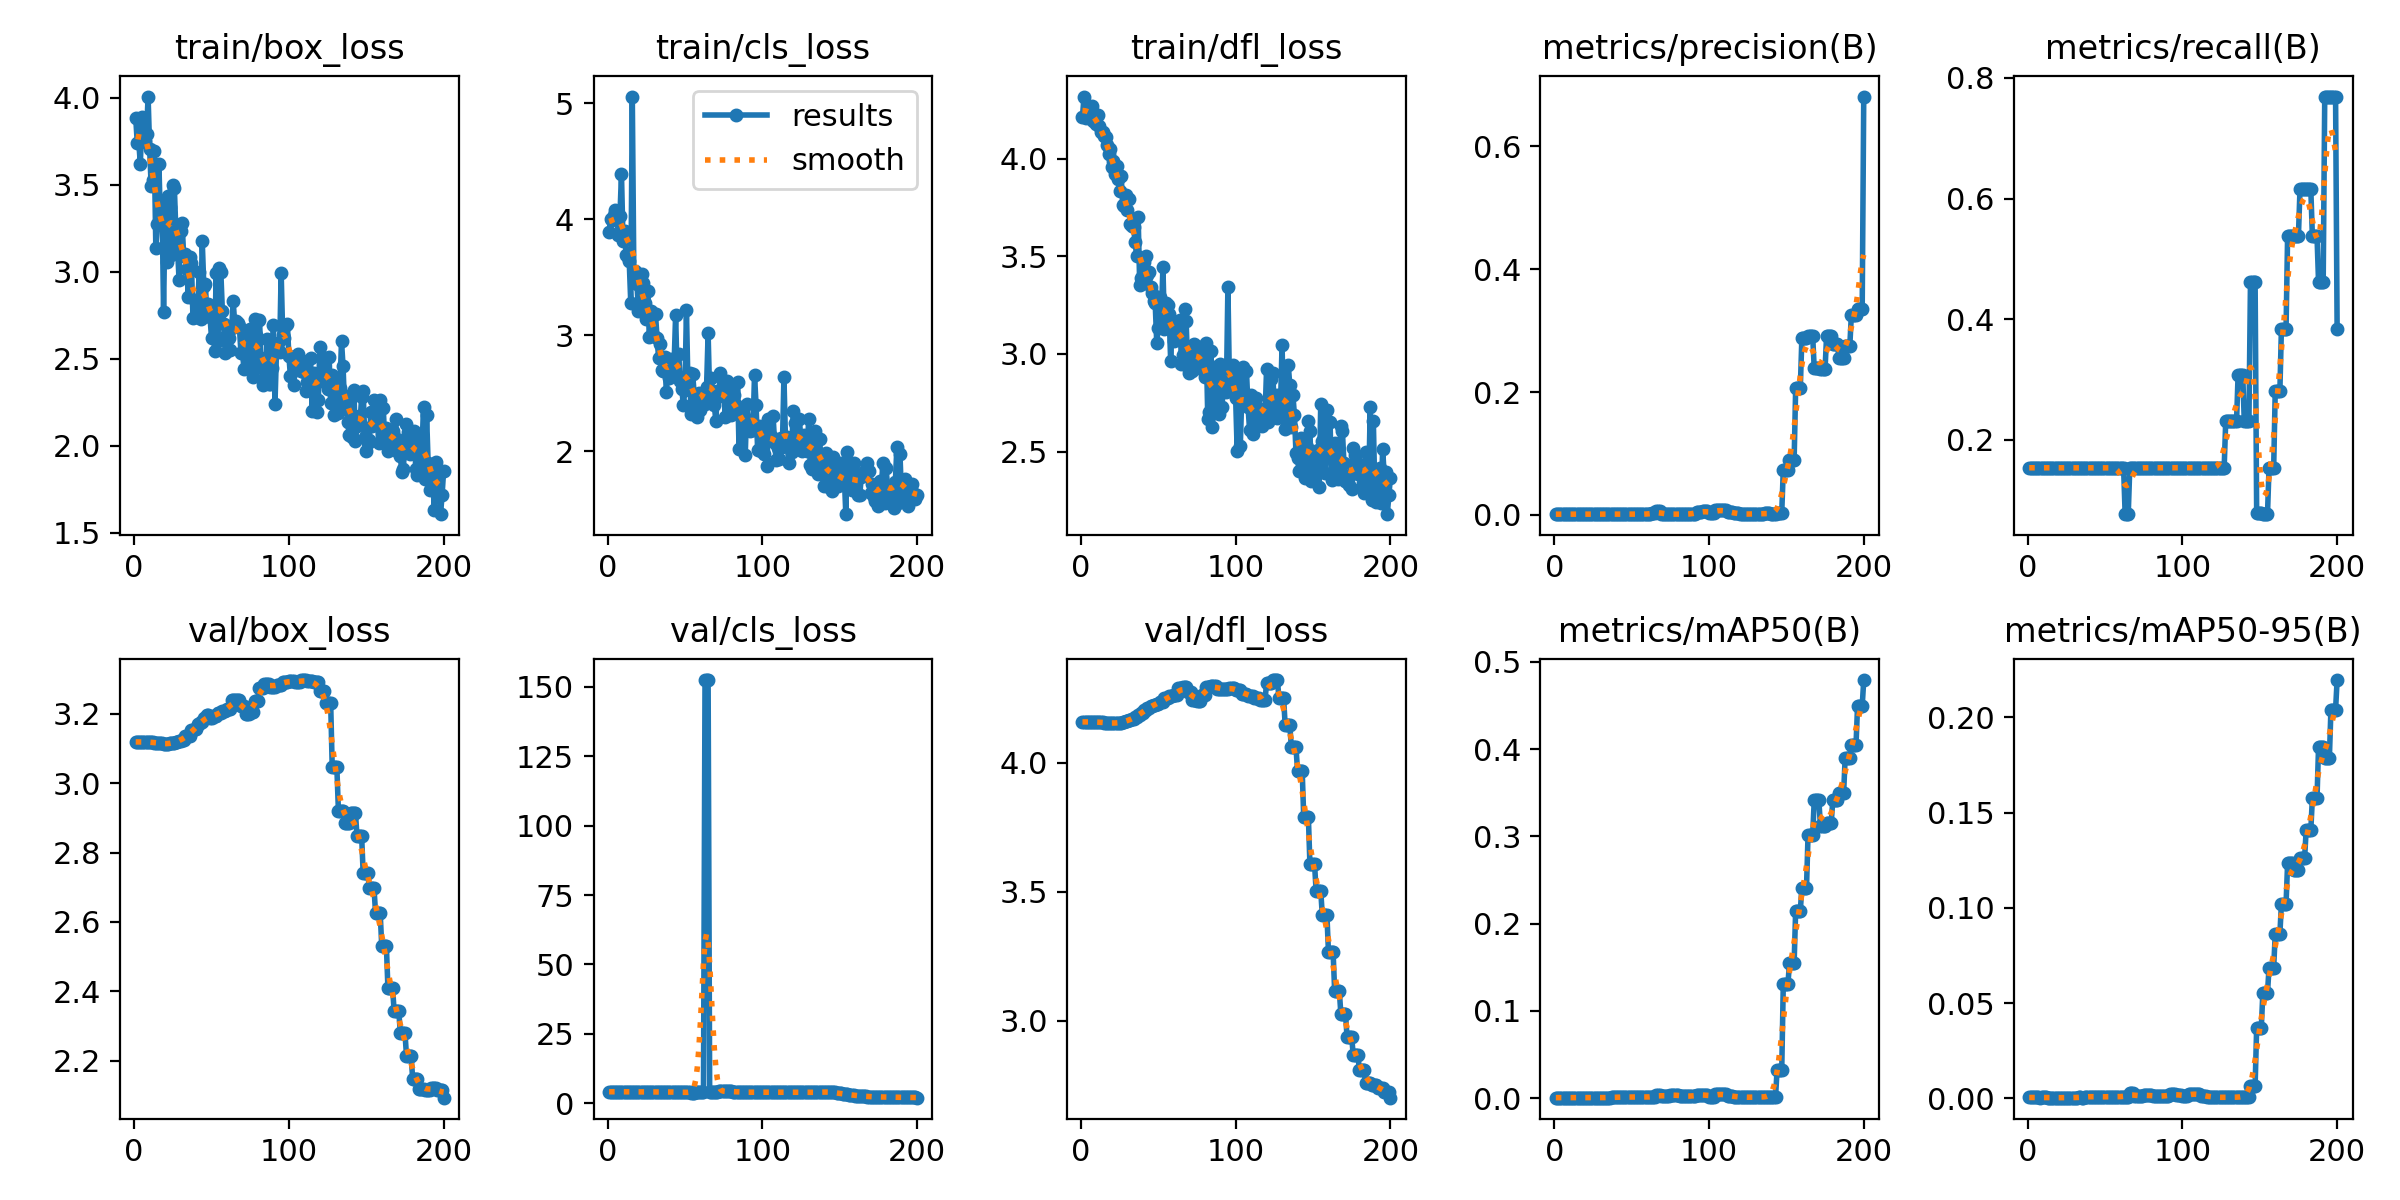

The table this chart was drawn from, first rows:
epoch, time, train/box_loss, train/cls_loss, train/dfl_loss, metrics/precision(B), metrics/recall(B), metrics/mAP50(B), metrics/mAP50-95(B), val/box_loss, val/cls_loss, val/dfl_loss, lr/pg0, lr/pg1, lr/pg2
1, 1.533, 3.884, 3.891, 4.213, 0.00111, 0.1538, 0.00075, 0.00044, 3.119, 4.144, 4.159, 0, 0, 0
2, 5.073, 3.741, 4.002, 4.317, 0.00111, 0.1538, 0.00075, 0.00044, 3.119, 4.146, 4.159, 1.9901e-05, 1.9901e-05, 1.9901e-05
3, 7.764, 3.739, 3.99, 4.209, 0.00111, 0.1538, 0.00075, 0.00044, 3.119, 4.146, 4.159, 3.9604e-05, 3.9604e-05, 3.9604e-05
4, 10.45, 3.62, 4.032, 4.232, 0.00111, 0.1538, 0.00074, 0.00043, 3.119, 4.146, 4.159, 5.9109e-05, 5.9109e-05, 5.9109e-05
5, 12.74, 3.887, 4.076, 4.25, 0.00111, 0.1538, 0.00075, 0.00044, 3.119, 4.146, 4.159, 7.8416e-05, 7.8416e-05, 7.8416e-05
6, 18.23, 3.768, 4.019, 4.256, 0.00111, 0.1538, 0.00075, 0.00044, 3.119, 4.146, 4.16, 9.7525e-05, 9.7525e-05, 9.7525e-05
7, 21.2, 3.751, 3.862, 4.271, 0.00111, 0.1538, 0.00074, 0.00047, 3.119, 4.148, 4.16, 0.0001164, 0.0001164, 0.0001164
8, 24.77, 3.793, 4.024, 4.193, 0.00111, 0.1538, 0.00075, 0.0004, 3.119, 4.146, 4.16, 0.0001351, 0.0001351, 0.0001351
9, 30.22, 4.006, 4.392, 4.203, 0.00111, 0.1538, 0.00074, 0.00047, 3.118, 4.145, 4.16, 0.0001537, 0.0001537, 0.0001537
10, 38.53, 3.706, 3.811, 4.176, 0.00111, 0.1538, 0.00074, 0.00048, 3.119, 4.143, 4.159, 0.000172, 0.000172, 0.000172
11, 50.94, 3.49, 3.894, 4.224, 0.00111, 0.1538, 0.00074, 0.00043, 3.118, 4.14, 4.158, 0.0001901, 0.0001901, 0.0001901
12, 59.67, 3.525, 3.692, 4.167, 0.00111, 0.1538, 0.00075, 0.00044, 3.118, 4.138, 4.158, 0.000208, 0.000208, 0.000208
13, 70.58, 3.692, 3.678, 4.134, 0.00111, 0.1538, 0.00075, 0.00037, 3.117, 4.128, 4.157, 0.0002257, 0.0002257, 0.0002257
14, 75.45, 3.138, 3.642, 4.137, 0.00111, 0.1538, 0.00075, 0.00033, 3.117, 4.126, 4.157, 0.0002433, 0.0002433, 0.0002433
15, 85.21, 3.276, 3.282, 4.114, 0.00111, 0.1538, 0.00075, 0.00033, 3.117, 4.12, 4.156, 0.0002606, 0.0002606, 0.0002606
16, 94.84, 3.617, 5.056, 4.11, 0.00111, 0.1538, 0.00075, 0.00033, 3.115, 4.107, 4.155, 0.0002777, 0.0002777, 0.0002777
17, 107.5, 3.275, 3.524, 4.07, 0.00111, 0.1538, 0.00076, 0.00033, 3.115, 4.105, 4.155, 0.0002947, 0.0002947, 0.0002947
18, 116.6, 3.401, 3.555, 4.023, 0.00111, 0.1538, 0.00076, 0.00033, 3.115, 4.105, 4.155, 0.0003114, 0.0003114, 0.0003114
19, 124.1, 2.77, 3.441, 4.051, 0.00111, 0.1538, 0.00076, 0.00033, 3.113, 4.107, 4.154, 0.0003279, 0.0003279, 0.0003279
20, 130.2, 3.366, 3.211, 3.956, 0.00111, 0.1538, 0.00076, 0.00033, 3.113, 4.107, 4.154, 0.0003443, 0.0003443, 0.0003443
21, 145.4, 3.057, 3.24, 3.988, 0.00111, 0.1538, 0.00076, 0.00033, 3.113, 4.057, 4.154, 0.0003604, 0.0003604, 0.0003604
22, 155.5, 3.433, 3.526, 3.921, 0.00111, 0.1538, 0.00076, 0.00033, 3.113, 4.057, 4.154, 0.0003763, 0.0003763, 0.0003763
23, 163.9, 3.374, 3.449, 3.964, 0.00111, 0.1538, 0.00075, 0.00033, 3.115, 4.053, 4.154, 0.0003921, 0.0003921, 0.0003921
24, 173.9, 3.098, 3.282, 3.897, 0.00111, 0.1538, 0.00075, 0.00033, 3.115, 4.053, 4.154, 0.0004076, 0.0004076, 0.0004076
25, 181.2, 3.5, 3.139, 3.834, 0.00111, 0.1538, 0.00075, 0.00033, 3.117, 4.081, 4.156, 0.000423, 0.000423, 0.000423
26, 190.5, 3.478, 3.385, 3.912, 0.00111, 0.1538, 0.00075, 0.00033, 3.117, 4.081, 4.156, 0.0004381, 0.0004381, 0.0004381
27, 200.6, 3.217, 2.982, 3.765, 0.00111, 0.1538, 0.00074, 0.00037, 3.12, 4.098, 4.159, 0.0004531, 0.0004531, 0.0004531
28, 205.9, 3.147, 3.208, 3.758, 0.00111, 0.1538, 0.00074, 0.00037, 3.12, 4.098, 4.159, 0.0004678, 0.0004678, 0.0004678
29, 211.9, 2.953, 3.183, 3.814, 0.00111, 0.1538, 0.00075, 0.00037, 3.123, 4.039, 4.163, 0.0004824, 0.0004824, 0.0004824
30, 225.5, 3.233, 2.995, 3.738, 0.00111, 0.1538, 0.00075, 0.00037, 3.123, 4.039, 4.163, 0.0004967, 0.0004967, 0.0004967
31, 232.5, 3.278, 3.181, 3.795, 0.00111, 0.1538, 0.00071, 0.00036, 3.125, 4.063, 4.166, 0.0005109, 0.0005109, 0.0005109
32, 246.3, 3.088, 2.976, 3.664, 0.00111, 0.1538, 0.00071, 0.00036, 3.125, 4.063, 4.166, 0.0005249, 0.0005249, 0.0005249
33, 254.6, 3.101, 2.808, 3.657, 0.00111, 0.1538, 0.00075, 0.00056, 3.136, 4.032, 4.172, 0.0005386, 0.0005386, 0.0005386
34, 277.6, 3.015, 2.924, 3.649, 0.00111, 0.1538, 0.00075, 0.00056, 3.136, 4.032, 4.172, 0.0005522, 0.0005522, 0.0005522
35, 297.6, 2.853, 2.701, 3.573, 0.00111, 0.1538, 0.00074, 0.00034, 3.138, 4.128, 4.178, 0.0005656, 0.0005656, 0.0005656
36, 302.9, 3.083, 2.696, 3.501, 0.00111, 0.1538, 0.00074, 0.00034, 3.138, 4.128, 4.178, 0.0005787, 0.0005787, 0.0005787
37, 312.9, 3.049, 2.811, 3.702, 0.00111, 0.1538, 0.00143, 0.00091, 3.152, 4.116, 4.187, 0.0005917, 0.0005917, 0.0005917
38, 334.2, 2.736, 2.51, 3.35, 0.00111, 0.1538, 0.00143, 0.00091, 3.152, 4.116, 4.187, 0.0006045, 0.0006045, 0.0006045
39, 354.5, 2.837, 2.701, 3.39, 0.00111, 0.1538, 0.00146, 0.00093, 3.157, 4.121, 4.195, 0.000617, 0.000617, 0.000617
40, 372, 2.74, 2.637, 3.403, 0.00111, 0.1538, 0.00146, 0.00093, 3.157, 4.121, 4.195, 0.0006294, 0.0006294, 0.0006294
41, 393.6, 2.771, 2.794, 3.47, 0.00111, 0.1538, 0.0014, 0.00089, 3.17, 4.155, 4.205, 0.0006416, 0.0006416, 0.0006416
42, 405.4, 3, 2.733, 3.503, 0.00111, 0.1538, 0.0014, 0.00089, 3.17, 4.155, 4.205, 0.0006536, 0.0006536, 0.0006536
43, 410.5, 2.726, 2.745, 3.403, 0.00111, 0.1538, 0.00142, 0.00091, 3.175, 3.869, 4.213, 0.0006654, 0.0006654, 0.0006654
44, 424.1, 3.176, 3.175, 3.419, 0.00111, 0.1538, 0.00142, 0.00091, 3.175, 3.869, 4.213, 0.0006769, 0.0006769, 0.0006769
45, 434, 2.92, 2.65, 3.342, 0.00111, 0.1538, 0.00121, 0.00069, 3.188, 3.934, 4.222, 0.0006883, 0.0006883, 0.0006883
46, 440.1, 2.927, 2.835, 3.311, 0.00111, 0.1538, 0.00121, 0.00069, 3.188, 3.934, 4.222, 0.0006995, 0.0006995, 0.0006995
47, 445.9, 2.761, 2.605, 3.273, 0.00111, 0.1538, 0.00151, 0.0008, 3.195, 3.955, 4.226, 0.0007105, 0.0007105, 0.0007105
48, 464.8, 2.812, 2.538, 3.26, 0.00111, 0.1538, 0.00151, 0.0008, 3.195, 3.955, 4.226, 0.0007213, 0.0007213, 0.0007213
49, 469.9, 2.741, 2.401, 3.058, 0.00111, 0.1538, 0.00135, 0.00069, 3.188, 3.952, 4.229, 0.0007319, 0.0007319, 0.0007319
50, 480.4, 2.62, 2.526, 3.135, 0.00111, 0.1538, 0.00135, 0.00069, 3.188, 3.952, 4.229, 0.0007423, 0.0007423, 0.0007423
51, 491.8, 2.753, 3.216, 3.291, 0.00111, 0.1538, 0.0014, 0.00088, 3.194, 3.879, 4.237, 0.0007525, 0.0007525, 0.0007525
52, 497.3, 2.546, 2.551, 3.195, 0.00111, 0.1538, 0.0014, 0.00088, 3.194, 3.879, 4.237, 0.0007625, 0.0007625, 0.0007625
53, 511.8, 2.993, 2.679, 3.444, 0.00111, 0.1538, 0.0014, 0.00088, 3.194, 3.879, 4.237, 0.0007723, 0.0007723, 0.0007723
54, 519.8, 2.6, 2.326, 3.127, 0.00111, 0.1538, 0.00166, 0.00094, 3.203, 3.861, 4.251, 0.0007819, 0.0007819, 0.0007819
55, 545, 3.02, 2.669, 3.262, 0.00111, 0.1538, 0.00166, 0.00094, 3.203, 3.861, 4.251, 0.0007913, 0.0007913, 0.0007913
56, 559.5, 3.001, 2.496, 3.248, 0.00111, 0.1538, 0.00166, 0.00094, 3.203, 3.861, 4.251, 0.0008005, 0.0008005, 0.0008005
57, 575, 2.775, 2.383, 3.204, 0.00111, 0.1538, 0.00139, 0.00079, 3.21, 3.878, 4.258, 0.0008095, 0.0008095, 0.0008095
58, 585.6, 2.7, 2.296, 2.966, 0.00111, 0.1538, 0.00139, 0.00079, 3.21, 3.878, 4.258, 0.0008183, 0.0008183, 0.0008183
59, 591.2, 2.534, 2.502, 3.167, 0.00111, 0.1538, 0.00139, 0.00079, 3.21, 3.878, 4.258, 0.000827, 0.000827, 0.000827
60, 602, 2.645, 2.361, 3.067, 0.00111, 0.1538, 0.00131, 0.00084, 3.213, 3.926, 4.263, 0.0008354, 0.0008354, 0.0008354
... 140 more rows
